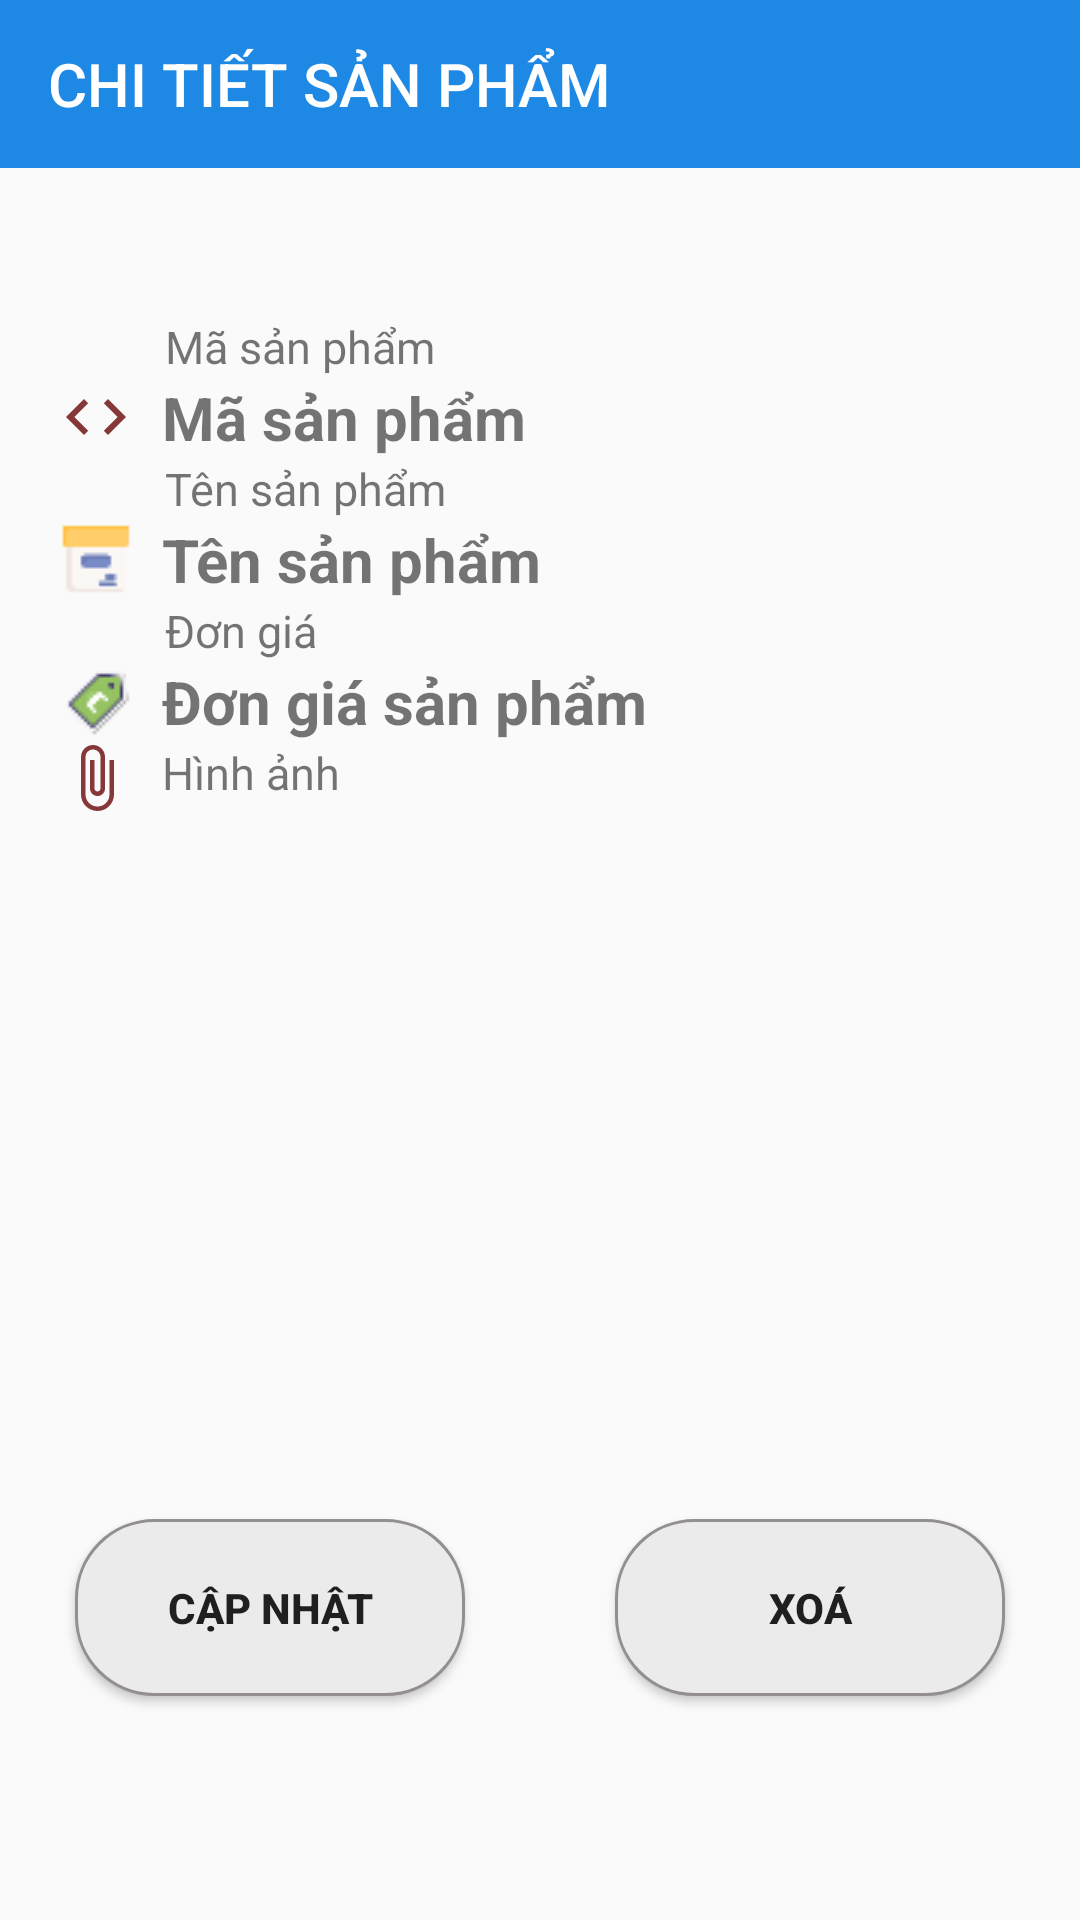

Android layout source for this screen:
<!-- AndroidManifest.xml: application theme Theme.Design.Light.NoActionBar -->
<!-- res/layout/activity_chi_tiet_san_pham.xml -->
<?xml version="1.0" encoding="utf-8"?>
<LinearLayout xmlns:android="http://schemas.android.com/apk/res/android"
    xmlns:app="http://schemas.android.com/apk/res-auto"
    xmlns:tools="http://schemas.android.com/tools"
    android:layout_width="match_parent"
    android:layout_height="wrap_content"
    android:orientation="vertical"
    tools:context=".activity.ChiTietSanPhamActivity">

    <androidx.appcompat.widget.Toolbar
        android:id="@+id/toolbar_chitietsanpham"
        android:layout_width="match_parent"
        android:layout_height="?actionBarSize"
        android:background="#1E88E5"
        app:title="CHI TIẾT SẢN PHẨM"
        app:titleTextColor="@color/white"></androidx.appcompat.widget.Toolbar>

    <LinearLayout style="@style/style_linear_mcv">

        <LinearLayout style="@style/style_inputfield">

            <com.google.android.material.textfield.TextInputLayout
                android:id="@+id/til_viewmaproduct"
                android:layout_width="match_parent"
                android:layout_height="wrap_content">

                <LinearLayout
                    android:layout_width="match_parent"
                    android:layout_height="match_parent"
                    android:orientation="vertical">

                    <TextView
                        android:layout_width="match_parent"
                        android:layout_height="wrap_content"
                        android:layout_marginLeft="35dp"
                        android:text="Mã sản phẩm"
                        android:textSize="15dp" />

                    <TextView
                        android:id="@+id/tv_viewmaproduct"
                        android:layout_width="match_parent"
                        android:layout_height="wrap_content"
                        android:drawableLeft="@drawable/ic_code"
                        android:text="Mã sản phẩm"
                        android:textSize="20dp"
                        android:textStyle="bold"
                        android:drawablePadding="10dp"
                        android:textColorHint="@color/black" />
                </LinearLayout>
            </com.google.android.material.textfield.TextInputLayout>


            <com.google.android.material.textfield.TextInputLayout
                android:id="@+id/til_viewnameproduct"
                android:layout_width="match_parent"
                android:layout_height="wrap_content">

                <LinearLayout
                    android:layout_width="match_parent"
                    android:layout_height="match_parent"
                    android:orientation="vertical">

                    <TextView
                        android:layout_width="match_parent"
                        android:layout_height="wrap_content"
                        android:layout_marginLeft="35dp"
                        android:text="Tên sản phẩm"
                        android:textSize="15dp" />

                    <TextView
                        android:id="@+id/tv_viewnameproduct"
                        android:layout_width="match_parent"
                        android:layout_height="wrap_content"
                        android:text="Tên sản phẩm"
                        android:textSize="20dp"
                        android:textStyle="bold"
                        android:drawablePadding="10dp"
                        android:drawableLeft="@drawable/icon_nameproduct"
                        android:textColorHint="@color/black" />
                </LinearLayout>
            </com.google.android.material.textfield.TextInputLayout>
        </LinearLayout>

        <LinearLayout style="@style/style_inputfield">

            <com.google.android.material.textfield.TextInputLayout
                android:id="@+id/til_viewpriceproduct"
                android:layout_width="match_parent"
                android:layout_height="wrap_content">

                <LinearLayout
                    android:layout_width="match_parent"
                    android:layout_height="match_parent"
                    android:orientation="vertical">

                    <TextView
                        android:layout_width="match_parent"
                        android:layout_height="wrap_content"
                        android:layout_marginLeft="35dp"
                        android:text="Đơn giá"
                        android:textSize="15dp" />

                    <TextView
                        android:id="@+id/tv_viewpriceproduct"
                        android:layout_width="match_parent"
                        android:layout_height="wrap_content"
                        android:text="Đơn giá sản phẩm"
                        android:textSize="20dp"
                        android:textStyle="bold"
                        android:drawableLeft="@drawable/icon_price"
                        android:drawablePadding="10dp"
                        android:textColorHint="@color/black" />
                </LinearLayout>
            </com.google.android.material.textfield.TextInputLayout>
        </LinearLayout>

        <LinearLayout style="@style/style_inputfield">

            <com.google.android.material.textfield.TextInputLayout
                android:id="@+id/til_viewimageproduct"
                android:layout_width="match_parent"
                android:layout_height="wrap_content">

                <LinearLayout
                    android:layout_width="match_parent"
                    android:layout_height="match_parent"
                    android:orientation="vertical">

                    <TextView
                        android:layout_width="match_parent"
                        android:layout_height="wrap_content"
                        android:text="Hình ảnh"
                        android:drawablePadding="10dp"
                        android:drawableLeft="@drawable/ic_baseline_attach_file_24"
                        android:textSize="15dp" />
                </LinearLayout>
            </com.google.android.material.textfield.TextInputLayout>
            <ImageView
                android:id="@+id/viewimage"
                android:layout_marginTop="10dp"
                android:layout_width="200dp"
                android:layout_height="200dp"
                android:layout_gravity="center"
                android:foregroundGravity="center"
                android:src="@drawable/ic_launcher_background"
                >
            </ImageView>
        </LinearLayout>

        <LinearLayout
            android:layout_width="match_parent"
            android:layout_height="wrap_content"
            android:orientation="horizontal"
            android:weightSum="2">
            <Button
                android:id="@+id/btn_capnhat"
                android:layout_width="wrap_content"
                android:layout_height="wrap_content"
                android:layout_margin="25dp"
                android:layout_weight="1"
                android:text="Cập nhật"
                android:textStyle="bold"
                android:background="@drawable/round_corners"
                android:padding="20dp" />

            <Button
                android:id="@+id/btn_xoa"
                android:layout_width="wrap_content"
                android:layout_height="wrap_content"
                android:layout_margin="25dp"
                android:layout_weight="1"
                android:text="Xoá"
                android:textStyle="bold"
                android:background="@drawable/round_corners"
                android:padding="20dp" />
        </LinearLayout>

    </LinearLayout>

</LinearLayout>
<!-- resources referenced by this layout -->
<resources>
  <color name="black">#FF000000</color>
  <color name="white">#FFFFFFFF</color>
  <!-- drawable ic_baseline_attach_file_24 (drawable) -->
  <vector android:height="24dp" android:tint="#863838"
      android:viewportHeight="24" android:viewportWidth="24"
      android:width="24dp" xmlns:android="http://schemas.android.com/apk/res/android">
      <path android:fillColor="@android:color/white" android:pathData="M16.5,6v11.5c0,2.21 -1.79,4 -4,4s-4,-1.79 -4,-4V5c0,-1.38 1.12,-2.5 2.5,-2.5s2.5,1.12 2.5,2.5v10.5c0,0.55 -0.45,1 -1,1s-1,-0.45 -1,-1V6H10v9.5c0,1.38 1.12,2.5 2.5,2.5s2.5,-1.12 2.5,-2.5V5c0,-2.21 -1.79,-4 -4,-4S7,2.79 7,5v12.5c0,3.04 2.46,5.5 5.5,5.5s5.5,-2.46 5.5,-5.5V6h-1.5z"/>
  </vector>
  <!-- drawable ic_code (drawable) -->
  <vector android:height="24dp" android:tint="#863838"
      android:viewportHeight="24" android:viewportWidth="24"
      android:width="24dp" xmlns:android="http://schemas.android.com/apk/res/android">
      <path android:fillColor="@android:color/white" android:pathData="M9.4,16.6L4.8,12l4.6,-4.6L8,6l-6,6 6,6 1.4,-1.4zM14.6,16.6l4.6,-4.6 -4.6,-4.6L16,6l6,6 -6,6 -1.4,-1.4z"/>
  </vector>
  <!-- drawable icon_nameproduct: png bitmap (drawable, 416 bytes) -->
  <!-- drawable icon_price: png bitmap (drawable, 955 bytes) -->
  <!-- drawable round_corners (drawable) -->
  <?xml version="1.0" encoding="utf-8"?>
  <shape xmlns:android="http://schemas.android.com/apk/res/android"
      android:shape="rectangle">
      <corners android:radius="26dp" />
  
      <solid android:color="#ECEBEB" />
      <stroke
          android:width="1dp"
          android:color="#948F8F" />
      <padding
          android:bottom="0dp"
          android:left="15dp"
          android:right="15dp"
          android:top="5dp" />
      <size
          android:width="150dp"
          android:height="30dp" />
  </shape>
  <style name="style_inputfield">
          <item name="android:layout_width">match_parent</item>
          <item name="android:layout_height">wrap_content</item>
          <item name="android:layout_marginLeft">20dp</item>
          <item name="android:layout_marginRight">20dp</item>
          <item name="android:orientation">vertical</item>
      </style>
  <style name="style_linear_mcv">
          <item name="android:layout_width">match_parent</item>
          <item name="android:layout_height">match_parent</item>
          <item name="android:layout_gravity">center</item>
          <item name="android:gravity">center</item>
          <item name="android:orientation">vertical</item>
      </style>
</resources>
